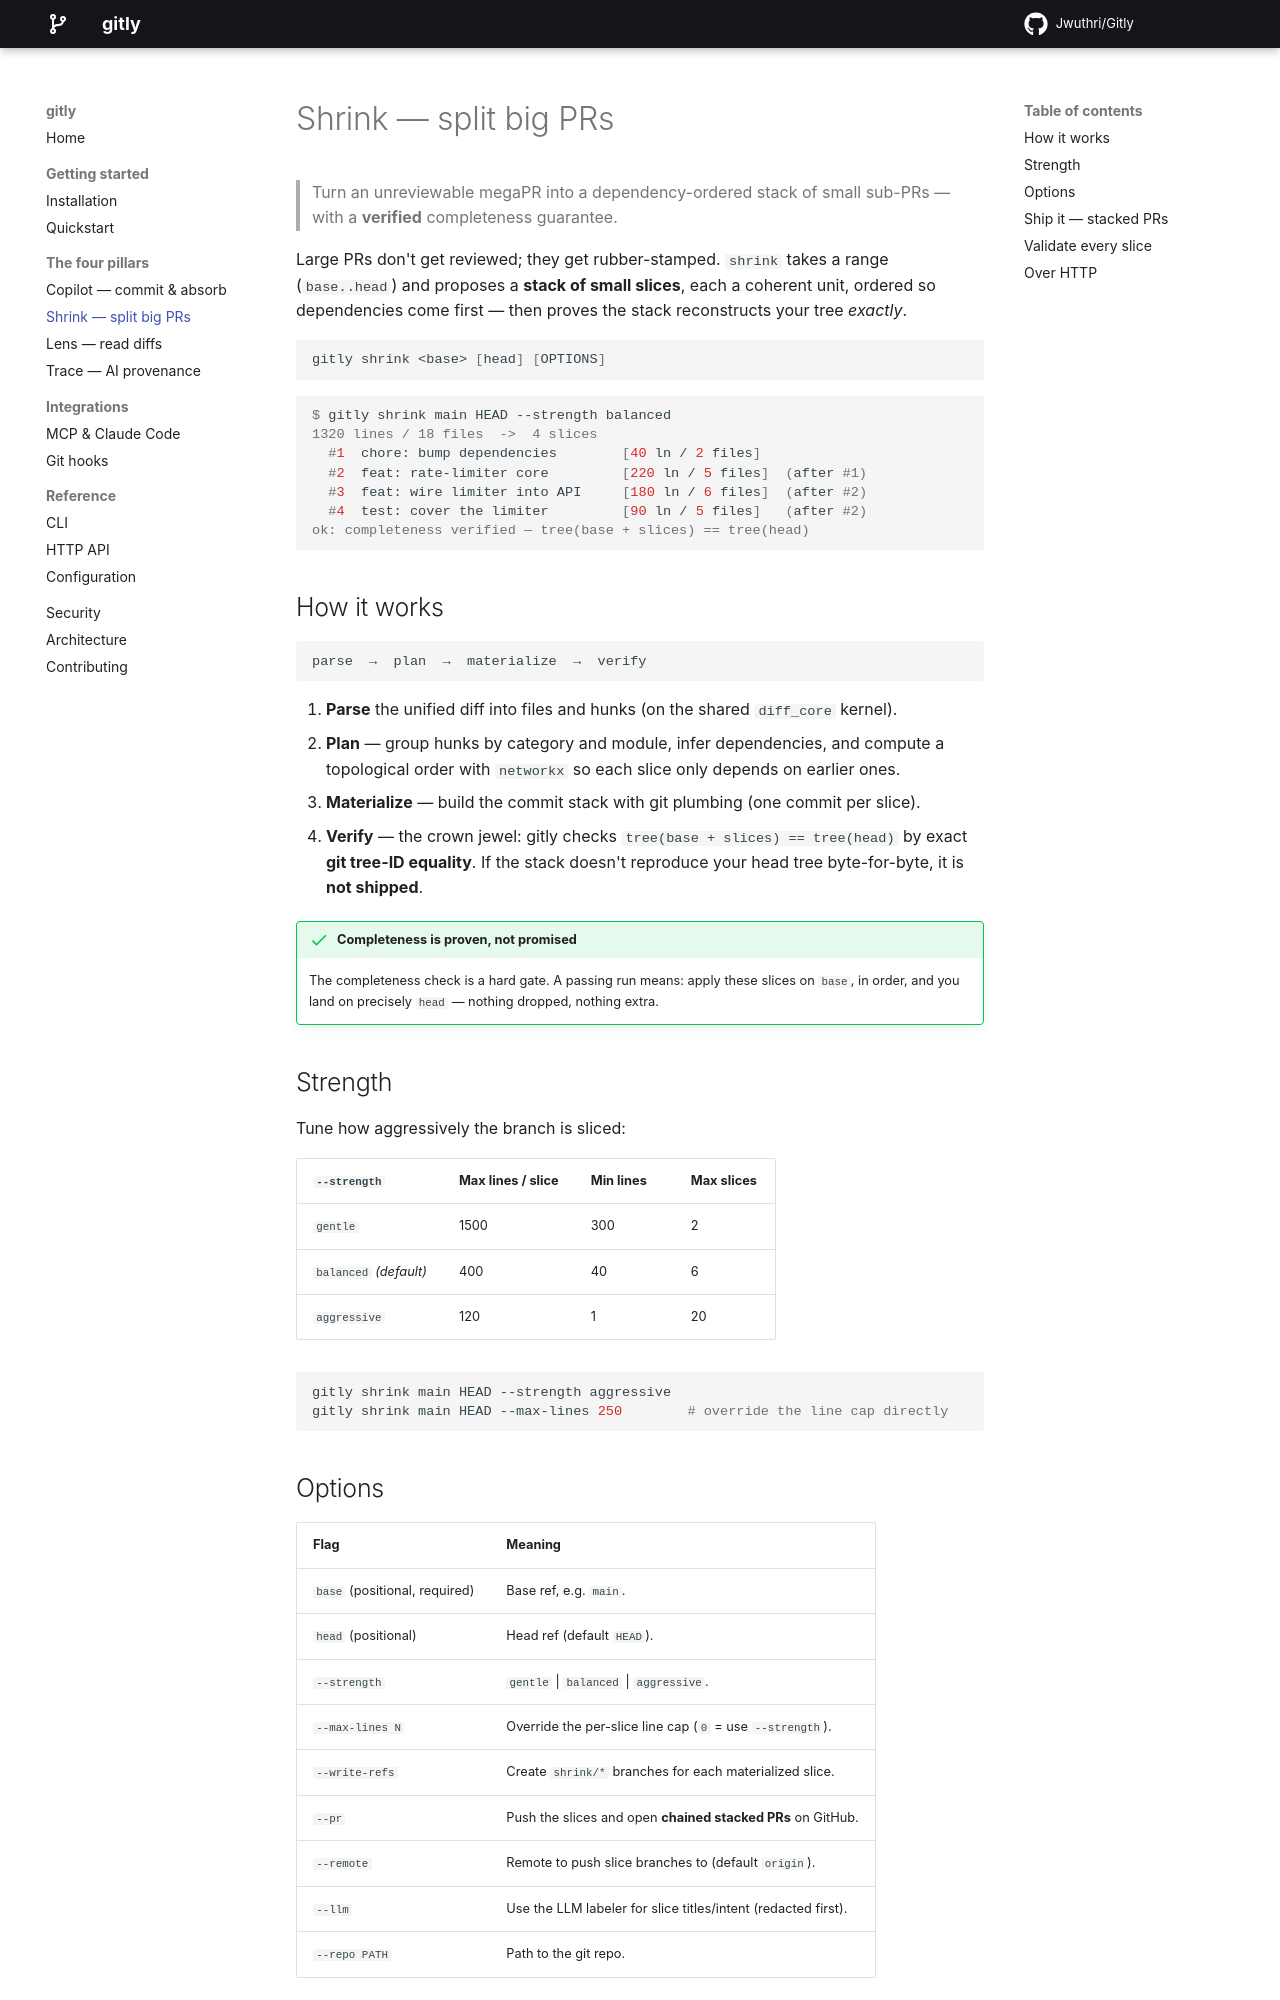

repository: jwuthri-cloud/gitly · page: pillars/shrink/index.html · generator: mkdocs

# Shrink — split big PRs

> Turn an unreviewable megaPR into a dependency-ordered stack of small sub-PRs — with a
> **verified** completeness guarantee.

Large PRs don't get reviewed; they get rubber-stamped. `shrink` takes a range
(`base..head`) and proposes a **stack of small slices**, each a coherent unit, ordered so
dependencies come first — then proves the stack reconstructs your tree *exactly*.

```bash
gitly shrink <base> [head] [OPTIONS]
```

```console
$ gitly shrink main HEAD --strength balanced
1320 lines / 18 files  ->  4 slices
  #1  chore: bump dependencies        [40 ln / 2 files]
  #2  feat: rate-limiter core         [220 ln / 5 files]  (after #1)
  #3  feat: wire limiter into API     [180 ln / 6 files]  (after #2)
  #4  test: cover the limiter         [90 ln / 5 files]   (after #2)
ok: completeness verified — tree(base + slices) == tree(head)
```

## How it works

```
parse  →  plan  →  materialize  →  verify
```

1. **Parse** the unified diff into files and hunks (on the shared `diff_core` kernel).
2. **Plan** — group hunks by category and module, infer dependencies, and compute a
   topological order with `networkx` so each slice only depends on earlier ones.
3. **Materialize** — build the commit stack with git plumbing (one commit per slice).
4. **Verify** — the crown jewel: gitly checks `tree(base + slices) == tree(head)` by exact
   **git tree-ID equality**. If the stack doesn't reproduce your head tree byte-for-byte,
   it is **not shipped**.

!!! success "Completeness is proven, not promised"
    The completeness check is a hard gate. A passing run means: apply these slices on
    `base`, in order, and you land on precisely `head` — nothing dropped, nothing extra.

## Strength

Tune how aggressively the branch is sliced:

| `--strength` | Max lines / slice | Min lines | Max slices |
|---|---|---|---|
| `gentle` | 1500 | 300 | 2 |
| `balanced` *(default)* | 400 | 40 | 6 |
| `aggressive` | 120 | 1 | 20 |

```bash
gitly shrink main HEAD --strength aggressive
gitly shrink main HEAD --max-lines 250        # override the line cap directly
```

## Options

| Flag | Meaning |
|---|---|
| `base` (positional, required) | Base ref, e.g. `main`. |
| `head` (positional) | Head ref (default `HEAD`). |
| `--strength` | `gentle` \| `balanced` \| `aggressive`. |
| `--max-lines N` | Override the per-slice line cap (`0` = use `--strength`). |
| `--write-refs` | Create `shrink/*` branches for each materialized slice. |
| `--pr` | Push the slices and open **chained stacked PRs** on GitHub. |
| `--remote` | Remote to push slice branches to (default `origin`). |
| `--llm` | Use the LLM labeler for slice titles/intent (redacted first). |
| `--repo PATH` | Path to the git repo. |

With `--write-refs`, gitly prints the created branch and commit for each slice so you can
push them as a stack.
